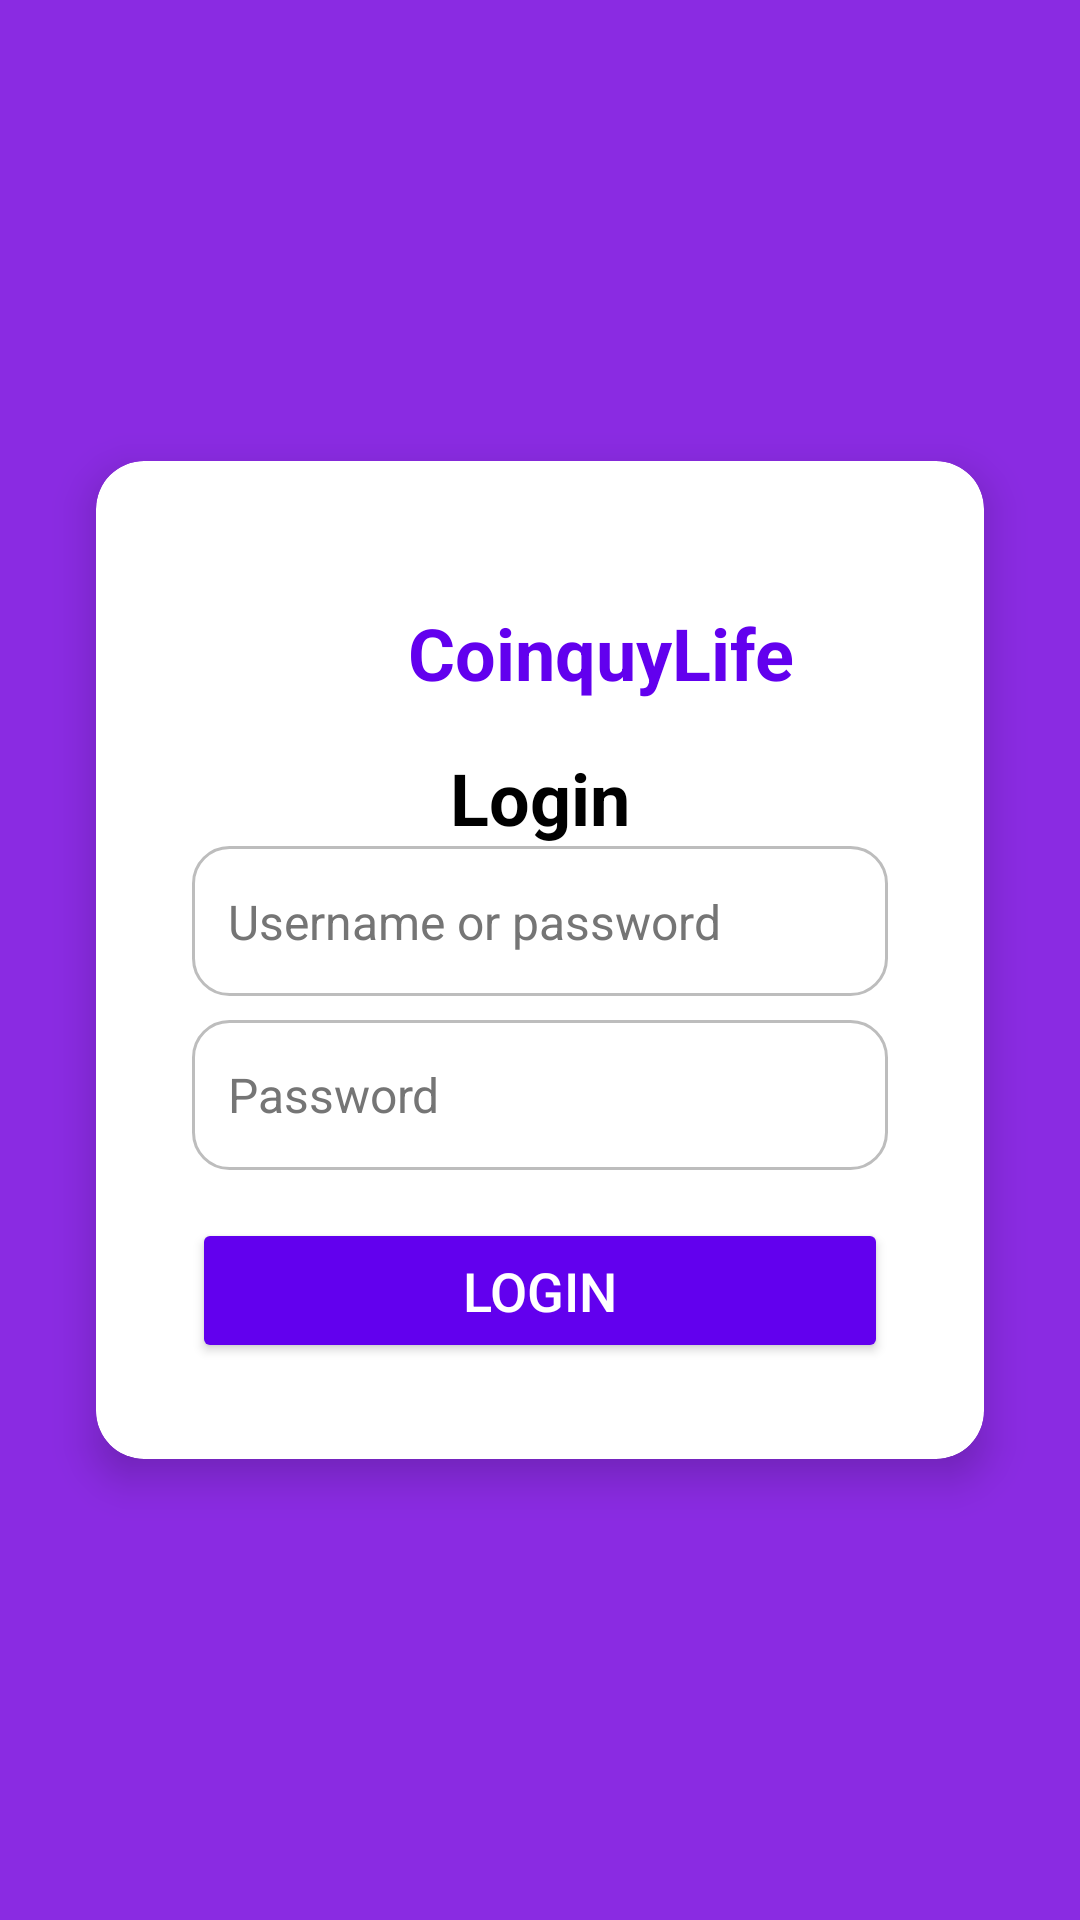

Layout XML and referenced resources for this Android screen:
<!-- AndroidManifest.xml: application theme Theme.CoinquyLifeJava -->
<!-- res/layout/fragment_login.xml -->
<?xml version="1.0" encoding="utf-8"?>
<androidx.constraintlayout.widget.ConstraintLayout xmlns:android="http://schemas.android.com/apk/res/android"
    xmlns:app="http://schemas.android.com/apk/res-auto"
    xmlns:tools="http://schemas.android.com/tools"
    android:id="@+id/constraintLayout"
    android:layout_width="match_parent"
    android:layout_height="match_parent"
    android:padding="16dp"
    android:background="#8A2BE2"
    tools:context=".Auth.PRESENTATION.UI.LoginFragment">

    
    <androidx.cardview.widget.CardView
        android:id="@+id/cardContainer"
        android:layout_width="0dp"
        android:layout_height="wrap_content"
        android:layout_margin="16dp"
        app:cardBackgroundColor="@android:color/white"
        app:cardCornerRadius="16dp"
        app:cardElevation="8dp"
        app:layout_constraintTop_toTopOf="parent"
        app:layout_constraintBottom_toBottomOf="parent"
        app:layout_constraintStart_toStartOf="parent"
        app:layout_constraintEnd_toEndOf="parent">

        <androidx.constraintlayout.widget.ConstraintLayout
            android:layout_width="match_parent"
            android:layout_height="wrap_content"
            android:padding="32dp">

            
            <LinearLayout
                android:id="@+id/logoContainer"
                android:layout_width="0dp"
                android:layout_height="wrap_content"
                android:orientation="horizontal"
                android:gravity="center_vertical"
                app:layout_constraintTop_toTopOf="parent"
                app:layout_constraintStart_toStartOf="parent"
                app:layout_constraintEnd_toEndOf="parent"
                android:layout_marginBottom="16dp">

                <ImageView
                    android:layout_width="64dp"
                    android:layout_height="64dp"
                    android:layout_marginEnd="8dp"
                    android:contentDescription="@string/login_icon_description"
                    android:src="@drawable/logo_lucia_blu"
                    app:tint="#6200EE" />

                <TextView
                    android:layout_width="wrap_content"
                    android:layout_height="wrap_content"
                    android:text="@string/coinquylife"
                    android:textColor="#6200EE"
                    android:textSize="24sp"
                    android:textStyle="bold" />
            </LinearLayout>

            
            <TextView
                android:id="@+id/tvLoginTitle"
                android:layout_width="wrap_content"
                android:layout_height="wrap_content"
                android:text="@string/login"
                android:textColor="@android:color/black"
                android:textSize="24sp"
                android:textStyle="bold"
                app:layout_constraintTop_toBottomOf="@id/logoContainer"
                app:layout_constraintStart_toStartOf="parent"
                app:layout_constraintEnd_toEndOf="parent"
                android:layout_marginBottom="16dp" />

            
            <EditText
                android:id="@+id/editTextUsernameEmail"
                android:layout_width="0dp"
                android:layout_height="50dp"
                android:background="@drawable/round_edittext"
                android:hint="@string/username_or_email"
                android:inputType="textEmailAddress"
                android:padding="12dp"
                android:textColor="@android:color/black"
                android:textColorHint="#757575"
                android:textSize="16sp"
                app:layout_constraintTop_toBottomOf="@id/tvLoginTitle"
                app:layout_constraintStart_toStartOf="parent"
                app:layout_constraintEnd_toEndOf="parent" />

            
            <EditText
                android:id="@+id/editTextPassword"
                android:layout_width="0dp"
                android:layout_height="50dp"
                android:layout_marginTop="8dp"
                android:background="@drawable/round_edittext"
                android:hint="@string/password"
                android:inputType="textPassword"
                android:padding="12dp"
                android:textColor="@android:color/black"
                android:textColorHint="#757575"
                android:textSize="16sp"
                app:layout_constraintTop_toBottomOf="@id/editTextUsernameEmail"
                app:layout_constraintStart_toStartOf="parent"
                app:layout_constraintEnd_toEndOf="parent" />

            
            <Button
                android:id="@+id/buttonLogin"
                android:layout_width="0dp"
                android:layout_height="wrap_content"
                android:layout_marginTop="16dp"
                android:backgroundTint="#6200EE"
                android:padding="12dp"
                android:text="@string/login"
                android:textColor="@android:color/white"
                android:textSize="18sp"
                app:layout_constraintTop_toBottomOf="@id/editTextPassword"
                app:layout_constraintStart_toStartOf="parent"
                app:layout_constraintEnd_toEndOf="parent" />

        </androidx.constraintlayout.widget.ConstraintLayout>

    </androidx.cardview.widget.CardView>

</androidx.constraintlayout.widget.ConstraintLayout>
<!-- resources referenced by this layout -->
<resources>
  <!-- drawable round_edittext (drawable) -->
  <?xml version="1.0" encoding="utf-8"?>
  <selector xmlns:android="http://schemas.android.com/apk/res/android">
  
      
      <item android:state_focused="true">
          <shape android:shape="rectangle">
              <solid android:color="@android:color/white" />
              <corners android:radius="12dp" />
              <stroke android:width="2dp" android:color="#6200EE" />
          </shape>
      </item>
  
      
      <item>
          <shape android:shape="rectangle">
              <solid android:color="@android:color/white" />
              <corners android:radius="12dp" />
              <stroke android:width="1dp" android:color="#BDBDBD" />
          </shape>
      </item>
  
  </selector>
  <string name="coinquylife">CoinquyLife</string>
  <string name="login">Login</string>
  <string name="login_icon_description">login icon app</string>
  <string name="password">Password</string>
  <string name="username_or_email">Username or password\n</string>
  <style name="Theme.CoinquyLifeJava" parent="Theme.MaterialComponents.DayNight.DarkActionBar">
          
          <item name="colorPrimary">@color/purple_500</item>
          <item name="colorPrimaryVariant">@color/purple_700</item>
          <item name="colorOnPrimary">@color/white</item>
          
          <item name="colorSecondary">@color/teal_200</item>
          <item name="colorSecondaryVariant">@color/teal_700</item>
          <item name="colorOnSecondary">@color/black</item>
          
          <item name="android:statusBarColor">?attr/colorPrimaryVariant</item>
          
      </style>
  <!-- not gathered from this repository: default colours our renderer supplied (Android Studio template values) -->
  <color name="purple_500">#FF6200EE</color>
  <color name="purple_700">#FF3700B3</color>
  <color name="teal_200">#FF03DAC5</color>
  <color name="teal_700">#FF018786</color>
  <color name="black">#FF000000</color>
  <color name="white">#FFFFFFFF</color>
</resources>
